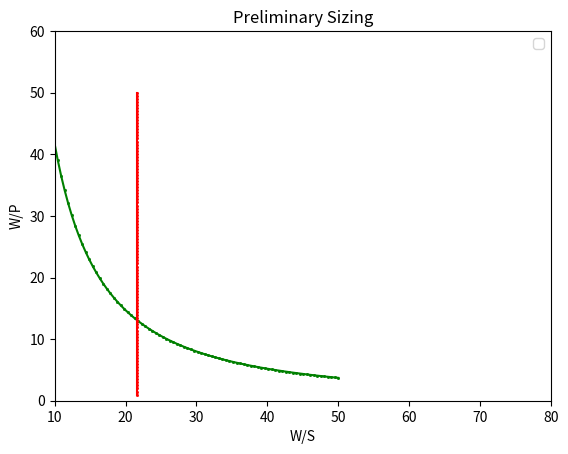

Python code for this plot:
import numpy as np
import math
import matplotlib.pyplot as plt
#CDo = 0.03
def density_ratio(h):
    #h = height[m]
    #
    #
    #
    #
    lamb = 0.0065 #[K/m]
    To = 288.15 #[K]
    g = 9.81 #[m/s^2]
    R = 287 #[J/kg*K]

    rho_rhoo = (1 + ((lamb * h)/ To))**(-((g/ (R * lamb)) + 1))
    return rho_rhoo

def stall_speed(rho, vstall, CLmax):
    #rho = The density of desired alt
    #v_stall = Maximum stall speed set by the far requirment. Can also set stall lower speed
    #rho = The density of desired alt
    #v_stall = Maximum stall speed set by the far requirment. Can also set stall lower speed
    #CL_max = 1.3-1.9
    W_S = np.zeros(100)
    for i in range(len(W_S)):
        W_S[i] = 1/2 * rho * (vstall**2) * CLmax
    W_P = np.linspace(1, 50, 100)
    return W_S, W_P

def takeoff_distance(rho_rhoo, vstall, CLmaxTO, rho, prop_eff):
    #rho_rhoo = Density ratio for alt
    #CLmaxTO = CL of choice
    #BFL = ?
    #W_sref = Wing loading obtained 
    #rho = Air density of choice
    #prop_eff = Propeller effiency
    n = 100
    ks = 1.1 # estimation
    vTO = vstall * ks
    P_W = .09 # From historical data
    TTO_WTO = (prop_eff / vTO) * P_W
    WTO_Sref = .5 * rho * (vTO**2) * CLmaxTO
    TOP = WTO_Sref / (rho_rhoo * CLmaxTO * TTO_WTO)
    BFL = TOP * 37.5
    T_W = np.zeros(n)
    v = np.zeros(n)
    W_P = np.zeros(n)
    W_S = np.linspace(1, 50, n)
    for i in range(len(W_S)):
        T_W[i] = W_S[i] * (1 / (rho_rhoo * CLmaxTO * (TOP)))
    for i in range(len(W_S)):
        v[i] = math.sqrt((2 * W_S[i]) / (rho * CLmaxTO))
        W_P[i] = prop_eff / (T_W[i] * v[i])
    return W_P, W_S

rho_rhoo = density_ratio(1)

def landingfield_length(rho_rhoo, CLmaxL, Sa, prop_eff, vstall, rho):
    #rho = Density of desired alt
    #CL_maxL = CL during landing
    #Sa = Braking distance
    #0.65 = Macimum landing to takeoff weight ratio(needs to be changed
    ks = 1.2
    vL = ks * vstall
    P_W = 0.09 # From historical data
    TL_WL = (prop_eff / vL) * P_W
    WTO_Sref = .5 * rho * (vL**2) * CLmaxL
    TOP = WTO_Sref / (rho_rhoo * CLmaxL * TL_WL)
    BFL = TOP * 37.5
    Sland = BFL * 0.6
    W_S = np.zeros(100)
    W_S = rho_rhoo * CLmaxL * (Sland - Sa) / (80 * 0.65)
    W_S = np.zeros(100)
    for i in range(len(W_S)):
        W_S[i] = 1/2 * rho * (vstall**2) * CLmaxL
    W_P = np.linspace(1, 50, 100)
    return W_S, W_P

def climb(ks, CLmaxCL, CDo, e, AR, W_Sref, rho, prop_eff):
    #ks = Speed to stall speed ratio
    #CLmaxCL - CL during climb
    #CDo = Minimum drag coefficent
    #e = Wing efficieny ratio
    #AR = Aspect Ratio
    #W_sref = Wing loading obtained 
    #rho = Air density of choice
    #prop_eff = Propeller effiency
    G = 0.083
    k = 1 / (np.pi * e * AR)
    T_W = []
    T_W = (1 / 0.94) * ((ks**2) * CDo / CLmaxCL) + (CLmaxCL * k / (ks**2)) + G
    v = math.sqrt((2 * W_Sref) / (rho * CLmaxCL))
    W_P = prop_eff / (T_W * v)
    return W_P

def cruise_speed(v, CDo, e, AR, W_Sref, CLcruise, rho, prop_eff):
    #v = Velocity during cruise
    #CDo = Minimum drag coefficent
    #e = Wing efficiency ratio
    #AR = Aspect Ratio
    #W_sref = Wing loading obtained 
    #rho = Air density of choice
    #prop_eff = Propeller effiency
    #CLcruise = CL during cruise
    qcr = 0.5 * rho * (v**2)
    k = 1 / (np.pi * e * AR)
    T_W = []
    W_S = np.linspace(1, 50, 100)
    T_w = ((qcr * CDo) * (1 / W_S)) + ((k / qcr) * W_S)
    v = math.sqrt((2 * W_Sref) / (rho * CLcruise))
    W_P = prop_eff / (T_W * v)
    return W_P

def absolute_ceiling(e, AR, CDo):
    #e = Wing efficiency ratio
    #AR = Aspect Ratio
    #CDo = Minimum drag coefficent
    k = 1 / (np.pi * e * AR)
    T_W = 2 * math.sqrt(k * CDo)
    return T_W

def sustained_turn(q, CDo, k, n):
    #
    #
    #
    #
    T_W = []
    W_Sref = np.linspace(1, 300, 50)
    T_W = ((q * CDo) * (1 / W_Sref)) + (k(n**2/q)*W_Sref)
    return T_W

W_P, W_S = takeoff_distance(rho_rhoo, vstall = 118.147, CLmaxTO = 1.2, rho = 0.002377, prop_eff = 0.7)
W_S1, W_P1 = stall_speed(rho = 0.002377, vstall = 118.147, CLmax = 1.3)
print(W_S1)
plt.plot(W_S, W_P, color="g", marker = "s", markersize=1, markerfacecolor="green")
plt.plot(W_S1, W_P1, color="r", marker = "s", markersize=1, markerfacecolor="red")
plt.xlim(10,80)
plt.ylim(0, 60)
plt.title('Preliminary Sizing')
plt.legend(loc='best')
plt.xlabel('W/S')
plt.ylabel('W/P')
plt.show()
